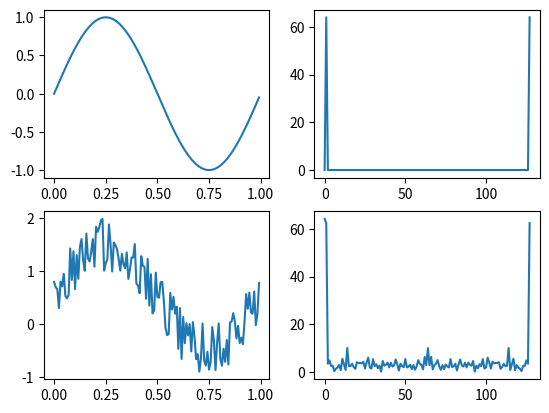

Write the Python code that produced this figure.
# -*- coding: utf-8 -*-
"""
Created on Wed Sep 13 17:17:25 2023

@author: virgi
"""
""" percobaan saja """

#!/bin/python
# -*- coding: utf-8 -*-

import numpy as np
import matplotlib.pyplot as plt

def myFFT(v):
    n = len(v)
    
    if n==1:
        return v
    else:
        # implement some recursive
        F_even = myFFT(v[::2])
        F_odd = myFFT(v[1::2])
        
        # frequency factor
        fac = np.exp(-2j*np.pi*np.arange(n)/n)
        
        # build FFT array
        F = np.concatenate([
            F_even + fac[:int(n/2)]*F_odd,
            F_even + fac[int(n/2):]*F_odd
            ])
        
        return F

# ID
print("Nama: Virgiawan Ibrahim")
print("NRP: 5009211008")

# X array linear spacing
X = np.arange(0,1,1.0/128)

# Y sinus function
Y = np.sin(2*np.pi*X)

# create noise array at X length
R = np.random.rand(len(X))

# add noise to sine result
Yr = Y + R

# FFT all
FY = np.abs(myFFT(Y))
FYr = np.abs(myFFT(Yr))

# plot all
fig, ax = plt.subplots(2,2)
ax[0,0].plot(X,Y)
ax[0,1].plot(FY)
ax[1,0].plot(X,Yr)
ax[1,1].plot(FYr)